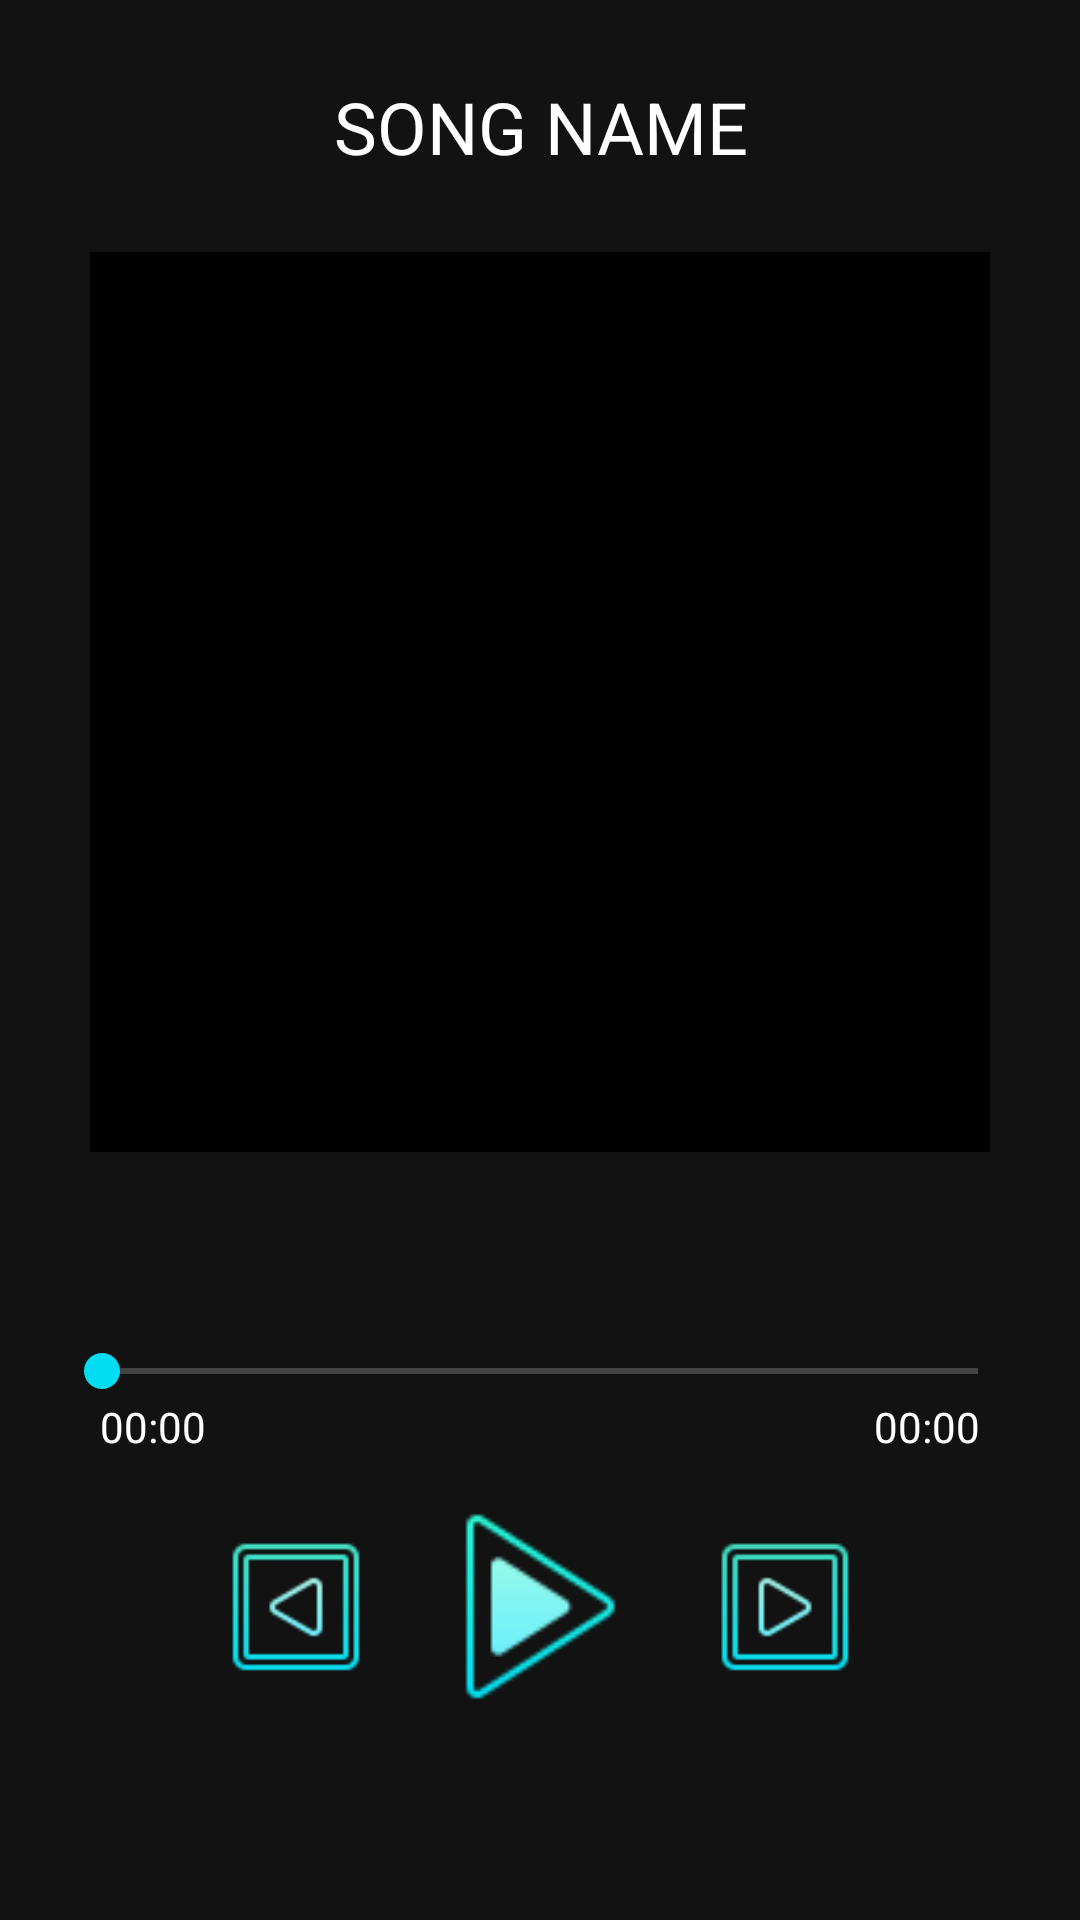

The Android layout XML behind this screen, and the referenced resources:
<!-- AndroidManifest.xml: application theme AppTheme -->
<!-- res/layout/fragment_song.xml -->
<?xml version="1.0" encoding="utf-8"?>
<androidx.constraintlayout.widget.ConstraintLayout xmlns:android="http://schemas.android.com/apk/res/android"
    xmlns:app="http://schemas.android.com/apk/res-auto"
    xmlns:tools="http://schemas.android.com/tools"
    android:layout_width="match_parent"
    android:layout_height="match_parent"
    tools:context=".ui.MainActivity">

    <com.google.android.material.textview.MaterialTextView
        android:id="@+id/tvSongName"
        android:layout_width="300dp"
        android:layout_height="wrap_content"
        android:gravity="center"
        android:text="SONG NAME"
        android:maxLines="2"
        android:ellipsize="end"
        android:textSize="24sp"
        app:layout_constraintBottom_toTopOf="@+id/ivSongImage"
        app:layout_constraintEnd_toEndOf="parent"
        app:layout_constraintHorizontal_bias="0.5"
        app:layout_constraintStart_toStartOf="parent"
        app:layout_constraintTop_toTopOf="parent" />

    <ImageView
        android:id="@+id/ivSongImage"
        android:layout_width="300dp"
        android:layout_height="300dp"
        android:background="@color/darkBackground"
        app:layout_constraintBottom_toTopOf="@+id/guideline2"
        app:layout_constraintEnd_toEndOf="parent"
        app:layout_constraintHorizontal_bias="0.5"
        app:layout_constraintStart_toStartOf="parent" />

    <com.google.android.material.textview.MaterialTextView
        android:id="@+id/tvCurTime"
        android:layout_width="50dp"
        android:layout_height="wrap_content"
        android:layout_marginStart="26dp"
        android:gravity="center"
        android:text="00:00"
        android:textSize="14sp"
        app:layout_constraintStart_toStartOf="parent"
        app:layout_constraintTop_toBottomOf="@+id/seekBar" />

    <SeekBar
        android:id="@+id/seekBar"
        android:layout_width="0dp"
        android:layout_height="18dp"
        android:layout_marginStart="18dp"
        android:layout_marginEnd="18dp"
        app:layout_constraintEnd_toEndOf="parent"
        app:layout_constraintStart_toStartOf="parent"
        app:layout_constraintTop_toTopOf="@+id/guideline3" />

    <com.google.android.material.textview.MaterialTextView
        android:id="@+id/tvSongDuration"
        android:layout_width="50dp"
        android:layout_height="wrap_content"
        android:layout_marginEnd="26dp"
        android:gravity="center"
        android:text="00:00"
        android:textSize="14sp"
        app:layout_constraintEnd_toEndOf="parent"
        app:layout_constraintTop_toBottomOf="@+id/seekBar" />

    <ImageView
        android:id="@+id/ivPlayPauseDetail"
        android:layout_width="75dp"
        android:layout_height="75dp"
        android:layout_marginTop="32dp"
        android:src="@drawable/icon_play"
        app:layout_constraintEnd_toEndOf="parent"
        app:layout_constraintHorizontal_bias="0.5"
        app:layout_constraintStart_toStartOf="parent"
        app:layout_constraintTop_toBottomOf="@+id/seekBar" />

    <ImageView
        android:id="@+id/ivSkipPrevious"
        android:layout_width="56dp"
        android:layout_height="56dp"
        android:layout_marginEnd="16dp"
        android:src="@drawable/icon_previous"
        app:layout_constraintBottom_toBottomOf="@+id/ivPlayPauseDetail"
        app:layout_constraintEnd_toStartOf="@+id/ivPlayPauseDetail"
        app:layout_constraintTop_toTopOf="@+id/ivPlayPauseDetail" />

    <ImageView
        android:id="@+id/ivSkip"
        android:layout_width="56dp"
        android:layout_height="56dp"
        android:layout_marginStart="16dp"
        android:src="@drawable/icon_next"
        app:layout_constraintBottom_toBottomOf="@+id/ivPlayPauseDetail"
        app:layout_constraintStart_toEndOf="@+id/ivPlayPauseDetail"
        app:layout_constraintTop_toTopOf="@+id/ivPlayPauseDetail" />

    <androidx.constraintlayout.widget.Guideline
        android:id="@+id/guideline2"
        android:layout_width="wrap_content"
        android:layout_height="wrap_content"
        android:orientation="horizontal"
        app:layout_constraintGuide_percent="0.6" />

    <androidx.constraintlayout.widget.Guideline
        android:id="@+id/guideline3"
        android:layout_width="wrap_content"
        android:layout_height="wrap_content"
        android:orientation="horizontal"
        app:layout_constraintGuide_percent="0.7" />


</androidx.constraintlayout.widget.ConstraintLayout>
<!-- resources referenced by this layout -->
<resources>
  <color name="darkBackground">#000000</color>
  <!-- drawable icon_next: png bitmap (drawable-v24, 1461 bytes) -->
  <!-- drawable icon_play: png bitmap (drawable-v24, 2158 bytes) -->
  <!-- drawable icon_previous: png bitmap (drawable-v24, 1423 bytes) -->
  <style name="AppTheme" parent="Theme.MaterialComponents.NoActionBar">
          
          <item name="colorPrimary">@color/colorPrimary</item>
          <item name="colorPrimaryDark">@color/colorPrimaryDark</item>
          <item name="colorAccent">@color/colorAccent</item>
          <item name="android:textViewStyle">@style/PoppinsTextStyle</item>
          <item name="materialButtonStyle">@style/ButtonStyle</item>
          <item name="textInputStyle">@style/EditTextStyle</item>
      </style>
  <color name="colorPrimary">#41A3B5</color>
  <color name="colorPrimaryDark">#000000</color>
  <color name="colorAccent">#04DDF1</color>
  <style name="PoppinsTextStyle" parent="android:Widget.TextView">
          <item name="fontFamily">@font/poppins_regular</item>
          <item name="android:textColor">@android:color/white</item>
      </style>
  <style name="ButtonStyle" parent="Widget.MaterialComponents.Button">
          <item name="fontFamily">@font/poppins_medium</item>
          <item name="cornerRadius">25dp</item>
      </style>
  <style name="EditTextStyle" parent="Widget.Design.TextInputLayout">
          <item name="backgroundTint">@android:color/white</item>
          <item name="cornerRadius">16dp</item>
          <item name="background">@color/colorAccent</item>
          <item name="android:textColor">@android:color/white</item>
          <item name="android:backgroundTint">@color/colorAccent</item>
      </style>
</resources>
